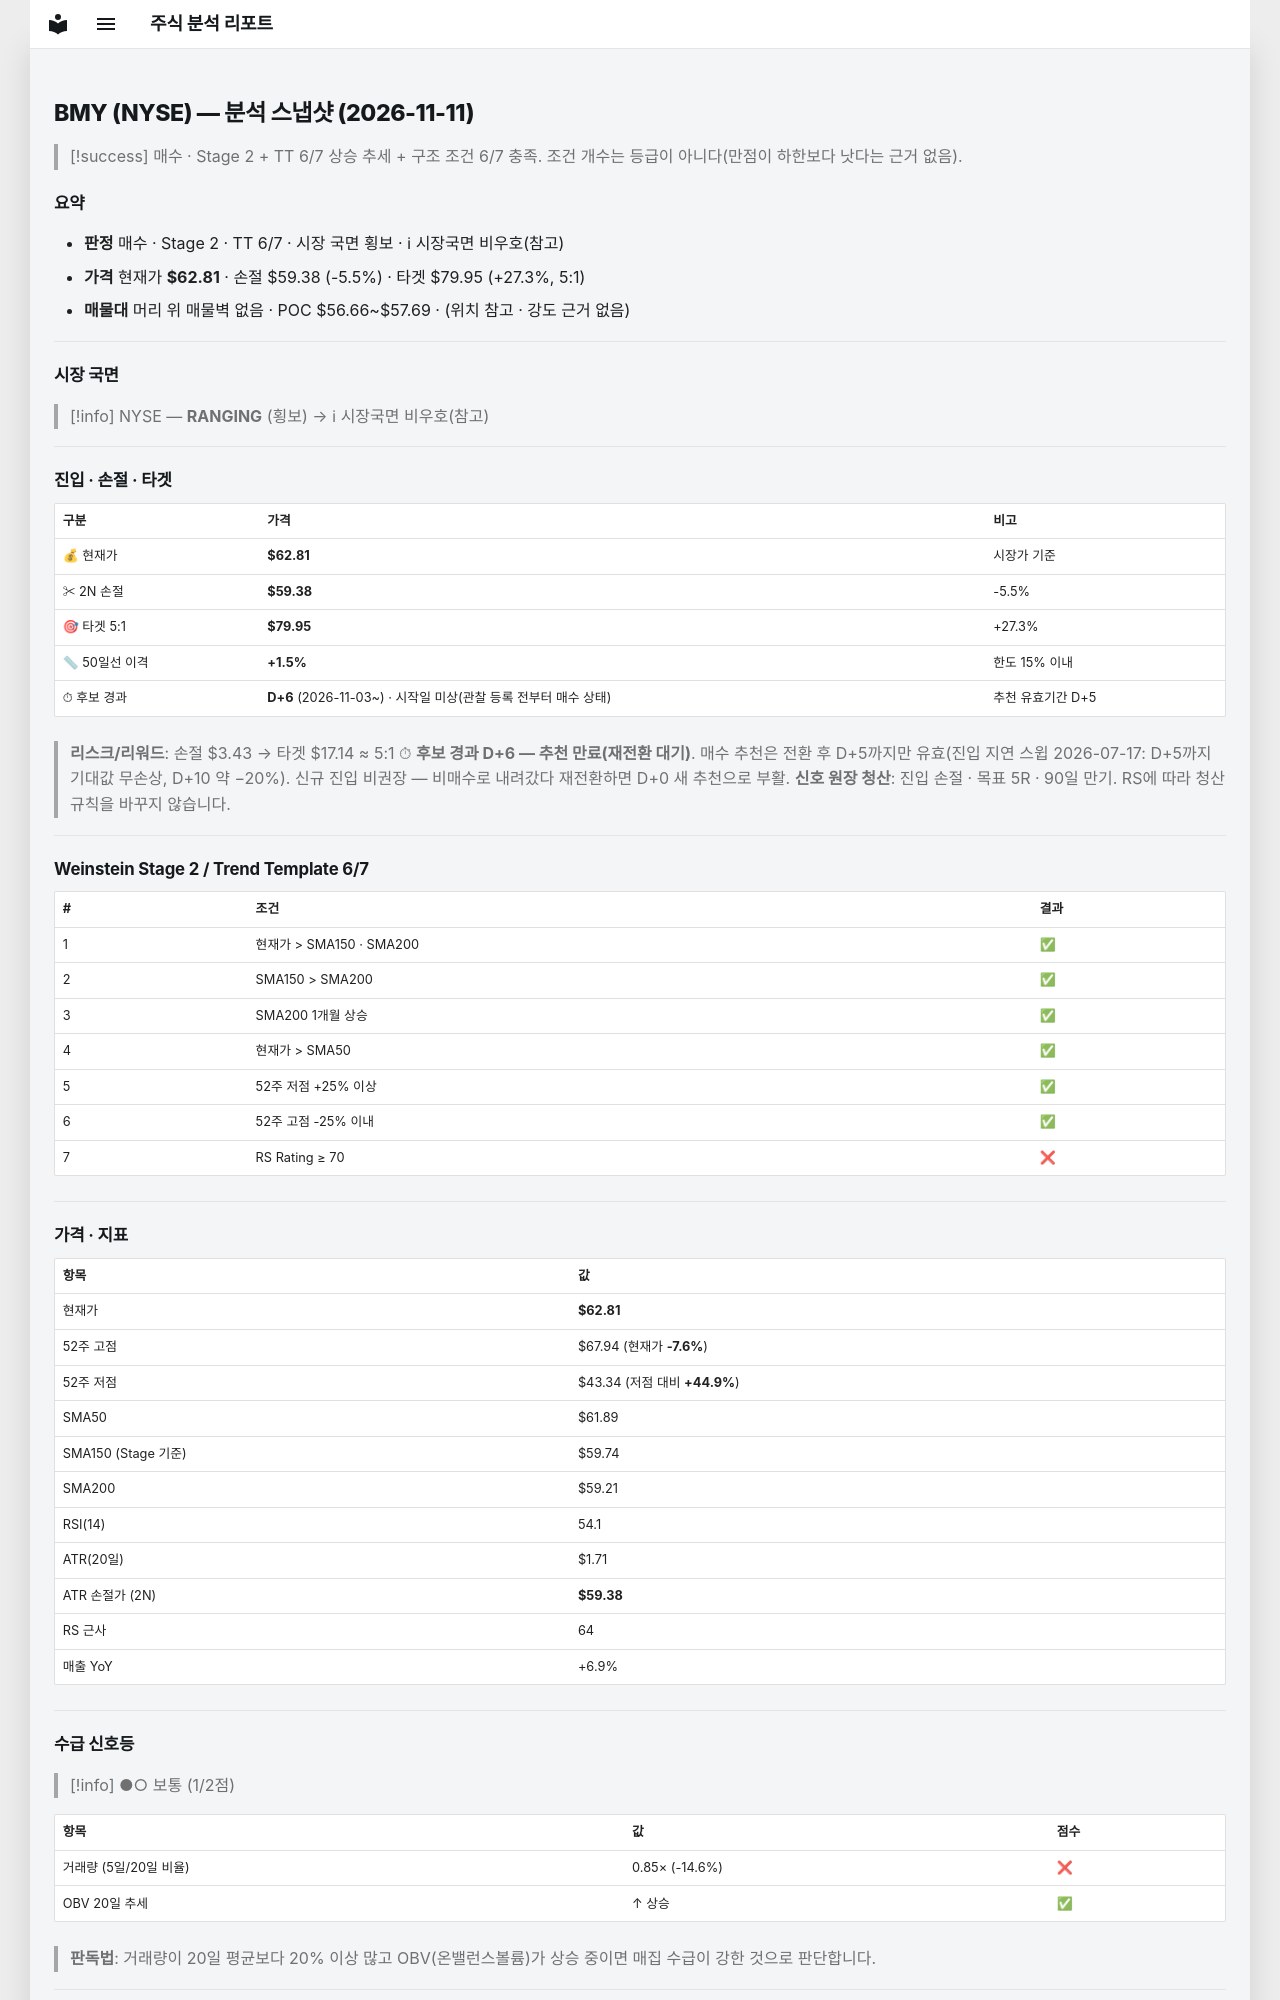

repository: soloandco/stock-reports · page: snapshots/BMY-2026-11-11/index.html · generator: mkdocs

---
type: analysis-snapshot
title: BMY 분석 스냅샷
ticker: BMY
market: NYSE
created: 2026-11-11
updated: 2026-11-11
bar-date: 2026-11-10
verdict: 매수관찰
real-rr: 1.50
sma50-gap-pct: 1.5
candidate-days: 6
candidate-since: 2026-11-03
candidate-start-unknown: true
weekly-position: 저항대아래
weekly-overhead-price: 67.94
weekly-overhead-pct: 8.2
stage: 2
trend-template-score: 6
tt-max: 7
ma-set: sma-50-150-200
price: 62.80500030517578
stop-price: 59.376224668481726
market-regime: RANGING
supply-demand-score: 1/2
supply-demand-label: 보통
status: tracking
tags:
  - stock-agent
  - watchlist
  - BMY
  - analysis
related:
  - "[[analysis-template]]"
---

# BMY (NYSE) — 분석 스냅샷 (2026-11-11)

> [!success] 매수 · Stage 2 + TT 6/7
> 상승 추세 + 구조 조건 6/7 충족. 조건 개수는 등급이 아니다(만점이 하한보다 낫다는 근거 없음).

## 요약

- **판정** 매수 · Stage 2 · TT 6/7 · 시장 국면 횡보 · ℹ 시장국면 비우호(참고)
- **가격** 현재가 **$62.81** · 손절 $59.38 (-5.5%) · 타겟 $79.95 (+27.3%, 5:1)
- **매물대** 머리 위 매물벽 없음 · POC $56.66~$57.69 · (위치 참고 · 강도 근거 없음)

---

## 시장 국면

> [!info] NYSE — **RANGING** (횡보) → ℹ 시장국면 비우호(참고)

---

## 진입 · 손절 · 타겟

| 구분 | 가격 | 비고 |
|------|------|------|
| 💰 현재가 | **$62.81** | 시장가 기준 |
| ✂ 2N 손절 | **$59.38** | -5.5% |
| 🎯 타겟 5:1 | **$79.95** | +27.3% |
| 📏 50일선 이격 | **+1.5%** | 한도 15% 이내 |
| ⏱ 후보 경과 | **D+6** (2026-11-03~) · 시작일 미상(관찰 등록 전부터 매수 상태) | 추천 유효기간 D+5 |

> **리스크/리워드**: 손절 $3.43 → 타겟 $17.14 ≈ 5:1
> ⏱ **후보 경과 D+6 — 추천 만료(재전환 대기)**. 매수 추천은 전환 후 D+5까지만 유효(진입 지연 스윕 2026-07-17: D+5까지 기대값 무손상, D+10 약 −20%). 신규 진입 비권장 — 비매수로 내려갔다 재전환하면 D+0 새 추천으로 부활.
> **신호 원장 청산**: 진입 손절 · 목표 5R · 90일 만기. RS에 따라 청산 규칙을 바꾸지 않습니다.

---

## Weinstein Stage 2 / Trend Template 6/7

| # | 조건 | 결과 |
|---|------|------|
| 1 | 현재가 > SMA150 · SMA200 | ✅ |
| 2 | SMA150 > SMA200 | ✅ |
| 3 | SMA200 1개월 상승 | ✅ |
| 4 | 현재가 > SMA50 | ✅ |
| 5 | 52주 저점 +25% 이상 | ✅ |
| 6 | 52주 고점 -25% 이내 | ✅ |
| 7 | RS Rating ≥ 70 | ❌ |

---

## 가격 · 지표

| 항목 | 값 |
|------|---|
| 현재가 | **$62.81** |
| 52주 고점 | $67.94 (현재가 **-7.6%**) |
| 52주 저점 | $43.34 (저점 대비 **+44.9%**) |
| SMA50 | $61.89 |
| SMA150 (Stage 기준) | $59.74 |
| SMA200 | $59.21 |
| RSI(14) | 54.1 |
| ATR(20일) | $1.71 |
| ATR 손절가 (2N) | **$59.38** |
| RS 근사 | 64 |
| 매출 YoY | +6.9% |

---
## 수급 신호등

> [!info] ●○ 보통 (1/2점)

| 항목 | 값 | 점수 |
|------|------|------|
| 거래량 (5일/20일 비율) | 0.85× (-14.6%) | ❌ |
| OBV 20일 추세 | ↑ 상승 | ✅ |

> **판독법**: 거래량이 20일 평균보다 20% 이상 많고 OBV(온밸런스볼륨)가 상승 중이면 매집 수급이 강한 것으로 판단합니다.

---
